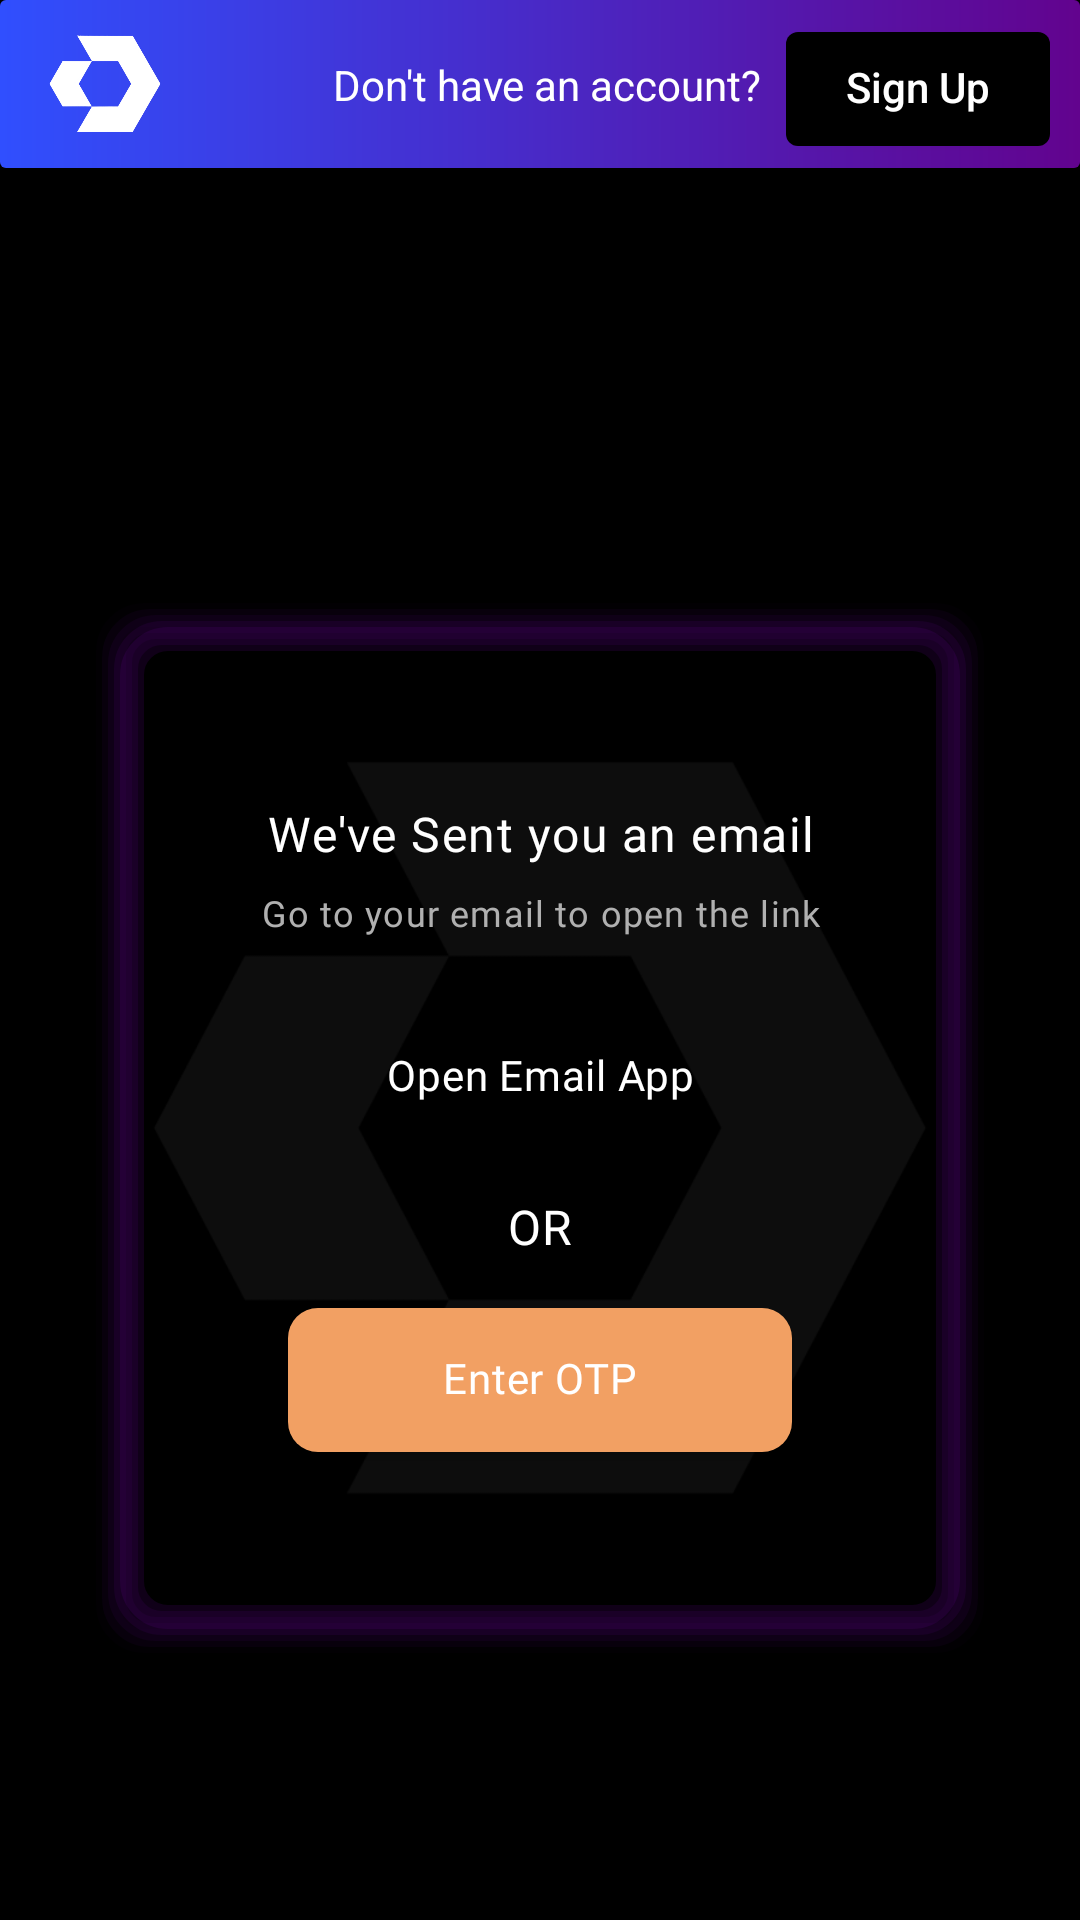

Layout XML and referenced resources for this Android screen:
<!-- AndroidManifest.xml: application theme Base.Theme.Decise -->
<!-- res/layout/fragment_open_email_app.xml -->
<?xml version="1.0" encoding="utf-8"?>
<layout xmlns:android="http://schemas.android.com/apk/res/android"
    xmlns:app="http://schemas.android.com/apk/res-auto"
    xmlns:tools="http://schemas.android.com/tools">

    <data>

    </data>

    <ScrollView
        android:layout_width="match_parent"
        android:layout_height="match_parent"
        android:background="@color/black"
        tools:context=".OpenEmailAppFragment">


        <androidx.constraintlayout.widget.ConstraintLayout
            android:layout_width="match_parent"
            android:layout_height="wrap_content">

            <include
                android:id="@+id/toolbarLogin"
                layout="@layout/toolbar_log_reg"
                app:layout_constraintEnd_toEndOf="parent"
                app:layout_constraintStart_toStartOf="parent"
                app:layout_constraintTop_toTopOf="parent" />

            <ImageView
                android:layout_width="0dp"
                android:layout_height="400dp"
                android:layout_marginTop="120dp"
                android:background="@drawable/login_reg_bg"
                android:contentDescription="@string/todo"
                app:layout_constraintEnd_toEndOf="parent"
                app:layout_constraintStart_toStartOf="parent"
                app:layout_constraintTop_toBottomOf="@+id/toolbarLogin" />

            <FrameLayout

                android:id="@+id/frameLayout"
                android:layout_width="0dp"
                android:layout_height="350dp"
                android:layout_marginHorizontal="32dp"
                android:layout_marginTop="120dp"
                android:background="@drawable/card_view_shape"
                android:padding="16dp"
                app:layout_constraintBottom_toBottomOf="parent"
                app:layout_constraintEnd_toEndOf="parent"
                app:layout_constraintStart_toStartOf="parent"
                app:layout_constraintTop_toBottomOf="@+id/toolbarLogin">


                <LinearLayout
                    android:layout_width="match_parent"
                    android:layout_height="match_parent"
                    android:layout_margin="16dp"
                    android:backgroundTint="@color/black"
                    android:gravity="center"
                    android:orientation="vertical">

                    <TextView
                        style="@style/titleText"
                        android:layout_width="match_parent"
                        android:layout_height="wrap_content"
                        android:gravity="center"
                        android:includeFontPadding="false"
                        android:fontFamily="@font/gotham_bold"
                        android:textAppearance="@style/TextAppearance.Material3.BodyLarge"
                        android:text="We've Sent you an email" />
                    <TextView
                        style="@style/titleText"
                        android:layout_width="match_parent"
                        android:layout_height="wrap_content"
                        android:layout_marginBottom="6dp"
                        android:includeFontPadding="false"
                        android:gravity="center"
                        android:textColor="@color/gray"
                        android:fontFamily="@font/gotham_light"
                        android:textAppearance="@style/TextAppearance.Material3.BodySmall"
                        android:text="Go to your email to open the link" />

                    <TextView
                        android:id="@+id/emailWarning"
                        style="@style/warningText"
                        android:layout_width="match_parent"
                        android:layout_height="wrap_content"
                        android:text="@string/email_is_required"
                        android:visibility="gone" />


                    <androidx.appcompat.widget.AppCompatButton
                        android:id="@+id/gmailAppBtn"
                        style="@style/primaryButtonText"
                        android:layout_width="match_parent"
                        android:layout_height="wrap_content"
                        android:layout_marginHorizontal="32dp"
                        android:layout_marginTop="16dp"
                        android:background="@drawable/button_login_bg_orange_enable"
                        android:text="Open Email App" />
                    <TextView
                        style="@style/titleText"
                        android:layout_width="match_parent"
                        android:layout_height="wrap_content"
                        android:gravity="center"
                        android:includeFontPadding="false"
                        android:fontFamily="@font/gotham_bold"
                        android:textAppearance="@style/TextAppearance.Material3.BodyLarge"
                        android:text="OR"
                        android:layout_marginTop="12dp"/>
                    <androidx.appcompat.widget.AppCompatButton

                        style="@style/primaryButtonText"
                        android:layout_width="match_parent"
                        android:layout_height="wrap_content"
                        android:layout_marginHorizontal="32dp"
                        android:layout_marginTop="12dp"
                        android:background="@drawable/button_primary_bg_orange_disable"
                        android:text="Enter OTP" />

                </LinearLayout>


            </FrameLayout>

            <ProgressBar
                android:id="@+id/progressBar"
                android:layout_width="wrap_content"
                android:layout_height="wrap_content"
                android:indeterminateTint="@color/orange"
                android:visibility="gone"
                app:layout_constraintBottom_toBottomOf="parent"
                app:layout_constraintEnd_toEndOf="parent"
                app:layout_constraintStart_toStartOf="parent"
                app:layout_constraintTop_toTopOf="parent" />

        </androidx.constraintlayout.widget.ConstraintLayout>


    </ScrollView>

</layout>
<!-- res/layout/toolbar_log_reg.xml (included above) -->
<?xml version="1.0" encoding="utf-8"?>
<androidx.constraintlayout.widget.ConstraintLayout xmlns:tools="http://schemas.android.com/tools"
    android:id="@+id/toolbar"
    android:layout_height="?actionBarSize"
    android:layout_width="match_parent"
    android:background="@drawable/toolbar_gradient"
    android:padding="2dp"
    app:layout_constraintEnd_toEndOf="parent"
    app:layout_constraintStart_toStartOf="parent"
    app:layout_constraintTop_toTopOf="parent"
    xmlns:app="http://schemas.android.com/apk/res-auto"
    xmlns:android="http://schemas.android.com/apk/res/android">

    <ImageView
        android:id="@+id/logo"
        android:layout_width="50dp"
        android:padding="6dp"
        android:layout_height="0dp"
        android:layout_marginStart="8dp"
        android:src="@drawable/decise_bd_logo"
        app:layout_constraintBottom_toBottomOf="parent"
        app:layout_constraintStart_toStartOf="parent"
        app:layout_constraintTop_toTopOf="parent" />


    <TextView
        android:id="@+id/toolbarTitle"
        android:layout_width="wrap_content"
        android:layout_height="wrap_content"
        android:text="Don't have an account?"
        android:layout_marginEnd="8dp"
        android:textColor="@color/white"
        app:layout_constraintBottom_toBottomOf="parent"
        app:layout_constraintEnd_toStartOf="@+id/button"
        app:layout_constraintTop_toTopOf="parent" />


    <androidx.appcompat.widget.AppCompatButton
        android:id="@+id/button"
        android:layout_width="wrap_content"
        android:layout_height="38dp"
        android:layout_marginTop="3dp"
        android:layout_marginEnd="8dp"
        android:background="@drawable/button_login_bg_black"
        android:includeFontPadding="false"
        android:text="Sign Up"
        android:textAllCaps="false"
        app:layout_constraintBottom_toBottomOf="parent"
        app:layout_constraintEnd_toEndOf="parent"
        app:layout_constraintTop_toTopOf="parent" />


</androidx.constraintlayout.widget.ConstraintLayout>
<!-- resources referenced by this layout -->
<resources>
  <color name="black">#000000</color>
  <color name="gray">#b0b0b0</color>
  <color name="orange">#FF3D00</color>
  <color name="white">#FFFFFF</color>
  <!-- drawable button_login_bg_black (drawable) -->
  <?xml version="1.0" encoding="utf-8"?>
  <shape xmlns:android="http://schemas.android.com/apk/res/android"
      android:shape="rectangle">
  
      <corners android:radius="4dp" />
  
      <solid
          android:color="@color/black"/>
  </shape>
  <!-- drawable button_primary_bg_orange_disable (drawable) -->
  <?xml version="1.0" encoding="utf-8"?>
  <shape xmlns:android="http://schemas.android.com/apk/res/android"
      android:shape="rectangle">
  
      <corners android:radius="10dp" />
  
      <solid
          android:color="#F2A063"/>
  </shape>
  <!-- drawable toolbar_gradient (drawable) -->
  <?xml version="1.0" encoding="utf-8"?>
  <shape xmlns:android="http://schemas.android.com/apk/res/android"
      android:shape="rectangle">
      <corners android:radius="2dp" />
      <gradient
          android:angle="0"
          android:endColor="@color/purple"
          android:startColor="@color/blue" />
  </shape>
  <string name="email_is_required">Email is required</string>
  <string name="todo">TODO</string>
  <style name="primaryButtonText" parent="">
          <item name="android:fontFamily">@font/gotham_bold</item>
          <item name="android:textColor">@color/white</item>
          <item name="android:gravity">center</item>
          <item name="android:layout_gravity">center</item>
          <item name="android:includeFontPadding">false</item>
          <item name="android:layout_marginBottom">4dp</item>
          <item name="android:layout_marginTop">4dp</item>
          <item name="android:textAppearance">@style/TextAppearance.Material3.BodyMedium</item>
          <item name="textAllCaps">false</item>
      </style>
  <style name="titleText" parent="">
          <item name="android:fontFamily">@font/gotham_bold</item>
          <item name="android:textColor">@color/white</item>
          <item name="android:padding">1dp</item>
          <item name="android:includeFontPadding">false</item>
          <item name="android:layout_marginBottom">4dp</item>
          <item name="android:layout_marginTop">4dp</item>
          <item name="android:textAppearance">@style/TextAppearance.Material3.BodyMedium</item>
      </style>
  <style name="warningText" parent="">
          <item name="android:fontFamily">@font/gotham_bold</item>
          <item name="android:textColor">@color/bg_danger</item>
          <item name="android:padding">1dp</item>
          <item name="android:includeFontPadding">false</item>
          <item name="android:layout_marginTop">4dp</item>
          <item name="android:textAppearance">@style/TextAppearance.Material3.BodySmall</item>
      </style>
  <color name="purple">#62038E</color>
  <color name="blue">#304FFE</color>
  <color name="bg_danger">#DC3545</color>
  <style name="CustomActionBar" parent="Widget.AppCompat.ActionBar">
          <item name="android:background">@drawable/toolbar_gradient</item>
      </style>
  <color name="purple_light">#AA00FF</color>
</resources>
